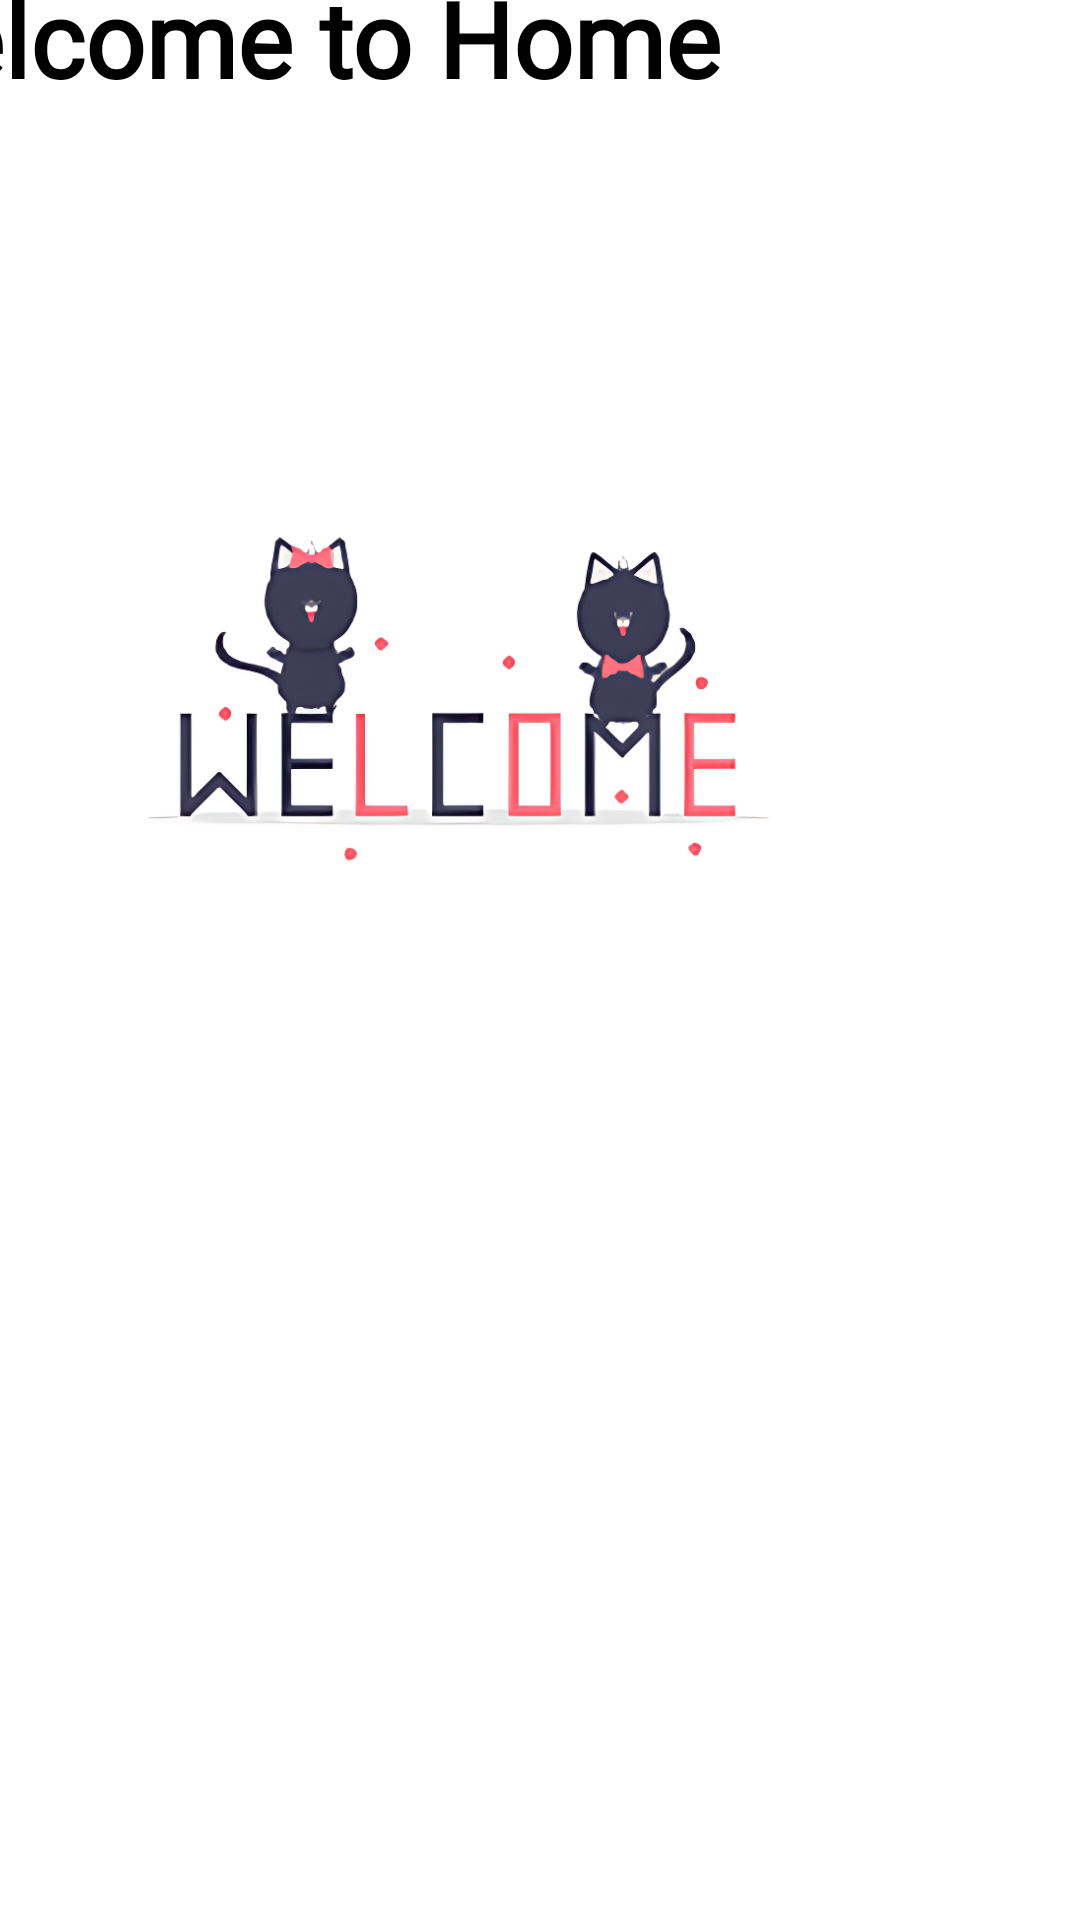

Reconstruct the res/layout file that produces this screen, plus the resources it refers to.
<!-- AndroidManifest.xml: application theme Theme.SignUp_Layout -->
<!-- res/layout/eight_activity.xml -->
<?xml version="1.0" encoding="utf-8"?>
<androidx.constraintlayout.widget.ConstraintLayout
    xmlns:android="http://schemas.android.com/apk/res/android"
    xmlns:app="http://schemas.android.com/apk/res-auto"
    android:layout_width="match_parent"
    android:layout_height="match_parent"
    android:background="@color/white">

    
    <ImageView
        android:id="@+id/img_welcome"
        android:layout_width="300dp"
        android:layout_height="155dp"
        android:src="@drawable/welcome_image"
        android:layout_marginEnd="43dp"
        android:layout_marginBottom="339dp"
        app:layout_constraintEnd_toEndOf="parent"
        app:layout_constraintBottom_toBottomOf="parent" />

    
    <TextView
        android:id="@+id/txt_welcome"
        android:layout_width="418dp"
        android:layout_height="87dp"
        android:layout_marginEnd="0dp"
        android:layout_marginBottom="564dp"
        android:fontFamily="@font/archivo_black"
        android:paddingStart="10dp"
        android:text="@string/txt_welcome"
        android:textColor="@color/black"
        android:textSize="35sp"

        android:textStyle="bold"
        app:layout_constraintBottom_toBottomOf="parent"
        app:layout_constraintEnd_toEndOf="parent" />

</androidx.constraintlayout.widget.ConstraintLayout>
<!-- resources referenced by this layout -->
<resources>
  <!-- drawable welcome_image: png bitmap (drawable, 134277 bytes) -->
  <string name="txt_welcome">Welcome to Home</string>
  <style name="Theme.SignUp_Layout" parent="Base.Theme.SignUp_Layout" />
  <style name="Base.Theme.SignUp_Layout" parent="Theme.Material3.DayNight.NoActionBar">
          
          
      </style>
  <!-- not gathered from this repository: default colours our renderer supplied (Android Studio template values) -->
  <color name="black">#FF000000</color>
  <color name="white">#FFFFFFFF</color>
</resources>
